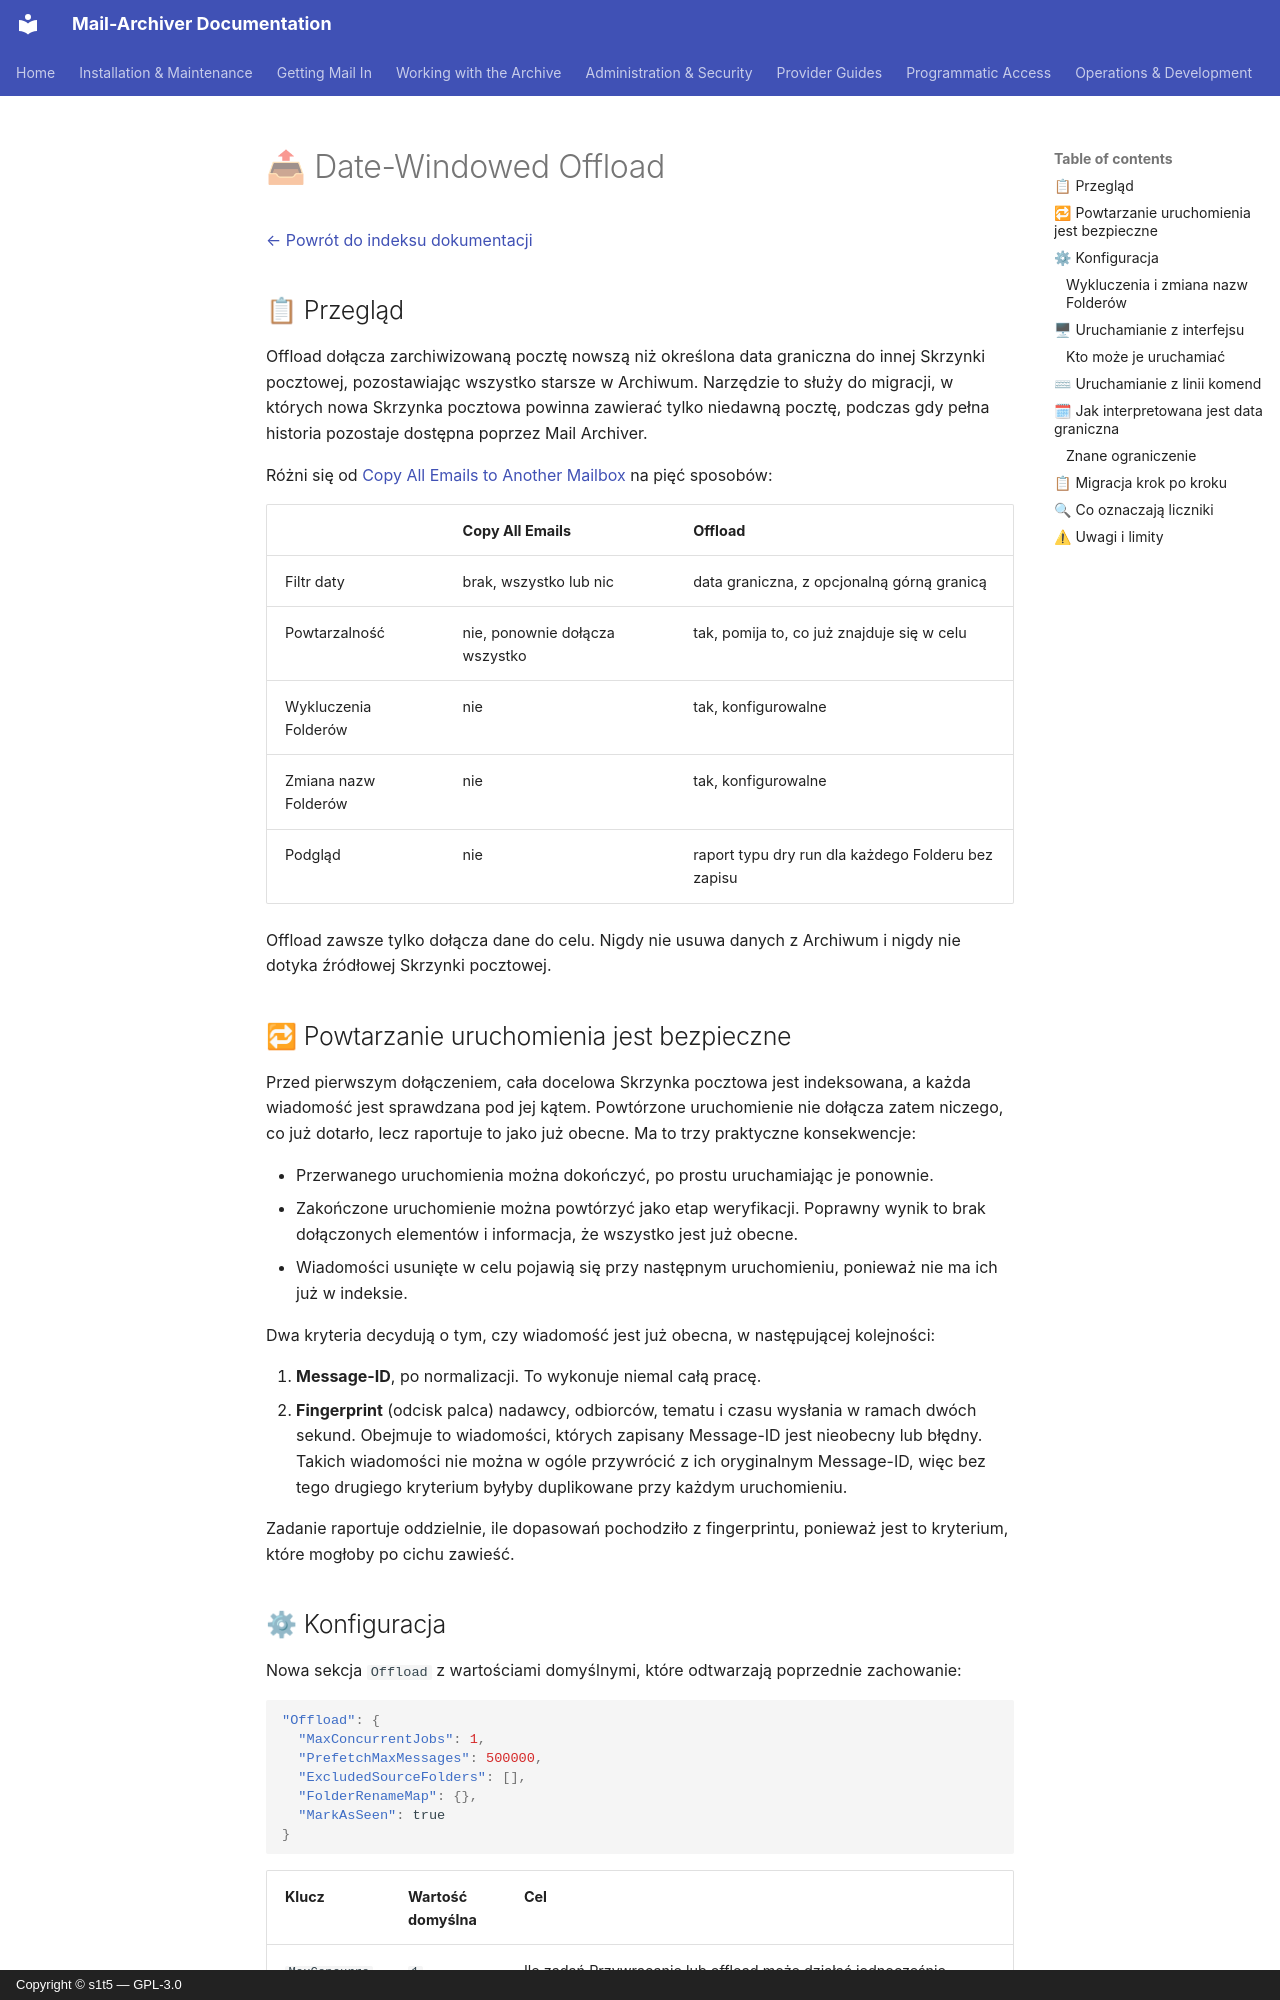

repository: s1t5/mail-archiver · page: Offload.pl/index.html · generator: mkdocs · copyright: Copyright © s1t5 — GPL-3.0

# 📤 Date-Windowed Offload {#date-windowed-offload}

[← Powrót do indeksu dokumentacji](index.md)

## 📋 Przegląd {#overview}

Offload dołącza zarchiwizowaną pocztę nowszą niż określona data graniczna do innej Skrzynki pocztowej, pozostawiając wszystko starsze w Archiwum. Narzędzie to służy do migracji, w których nowa Skrzynka pocztowa powinna zawierać tylko niedawną pocztę, podczas gdy pełna historia pozostaje dostępna poprzez Mail Archiver.

Różni się od [Copy All Emails to Another Mailbox](MailboxMigration.md) na pięć sposobów:

| | Copy All Emails | Offload |
|---|---|---|
| Filtr daty | brak, wszystko lub nic | data graniczna, z opcjonalną górną granicą |
| Powtarzalność | nie, ponownie dołącza wszystko | tak, pomija to, co już znajduje się w celu |
| Wykluczenia Folderów | nie | tak, konfigurowalne |
| Zmiana nazw Folderów | nie | tak, konfigurowalne |
| Podgląd | nie | raport typu dry run dla każdego Folderu bez zapisu |

Offload zawsze tylko dołącza dane do celu. Nigdy nie usuwa danych z Archiwum i nigdy nie dotyka źródłowej Skrzynki pocztowej.

## 🔁 Powtarzanie uruchomienia jest bezpieczne {#repeating-a-run-is-safe}

Przed pierwszym dołączeniem, cała docelowa Skrzynka pocztowa jest indeksowana, a każda wiadomość jest sprawdzana pod jej kątem. Powtórzone uruchomienie nie dołącza zatem niczego, co już dotarło, lecz raportuje to jako już obecne. Ma to trzy praktyczne konsekwencje:

- Przerwanego uruchomienia można dokończyć, po prostu uruchamiając je ponownie.
- Zakończone uruchomienie można powtórzyć jako etap weryfikacji. Poprawny wynik to brak dołączonych elementów i informacja, że wszystko jest już obecne.
- Wiadomości usunięte w celu pojawią się przy następnym uruchomieniu, ponieważ nie ma ich już w indeksie.

Dwa kryteria decydują o tym, czy wiadomość jest już obecna, w następującej kolejności:

1. **Message-ID**, po normalizacji. To wykonuje niemal całą pracę.
2. **Fingerprint** (odcisk palca) nadawcy, odbiorców, tematu i czasu wysłania w ramach dwóch sekund. Obejmuje to wiadomości, których zapisany Message-ID jest nieobecny lub błędny. Takich wiadomości nie można w ogóle przywrócić z ich oryginalnym Message-ID, więc bez tego drugiego kryterium byłyby duplikowane przy każdym uruchomieniu.

Zadanie raportuje oddzielnie, ile dopasowań pochodziło z fingerprintu, ponieważ jest to kryterium, które mogłoby po cichu zawieść.
